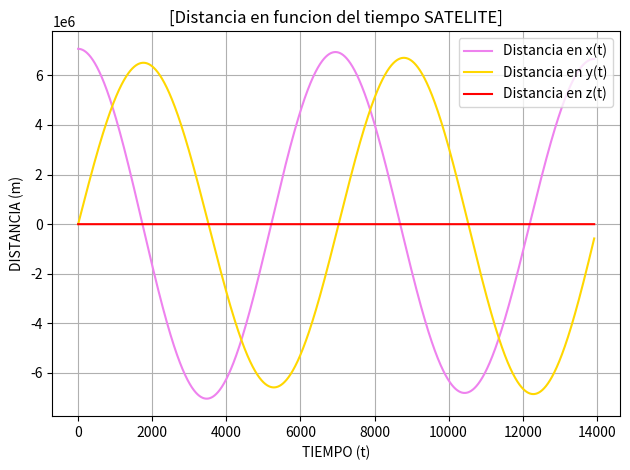

This chart was generated by the following Python code:
import numpy as np
from numpy import sin,cos

from scipy.integrate import odeint
from matplotlib import pyplot as plt

#CONDICIONES INICIALES

y=0

z=0

Vx=0 

Vz=0

#constante gravitacional
G=6.674e-11

#masa de la tierra
Mt=5e24

#distancia del satelite a la tierra
r=7071000

x=r

#velocidad angular del satelite
Ω=7.27440e-5

#velocidad inicial en el eje y
Vy=5800

t = np.linspace(0,13930,10000)

def satelite(z,t):
    R=np.array([[cos(Ω*t),-sin(Ω*t),0],[sin(Ω*t),cos(Ω*t), 0],[0., 0., 1]])

    dR_dt=np.array([[-sin(Ω*t),-cos(Ω*t),0],
                    [cos(Ω*t),-sin(Ω*t), 0],
                    [0., 0., 0.]])*Ω

    dR2_dt2=np.array([[-cos(Ω*t),sin(Ω*t), 0],[-sin(Ω*t),-cos(Ω*t),0],[0., 0., 0]])*Ω**2
    
    zp = np.zeros(6)
    zp[0:3] = z[3:6]
    z2p=(-G*Mt/(r**3))*z[0:3]-R.T@(dR2_dt2@z[0:3]+2*dR_dt@z[3:6])
    zp[3:6] = z2p
    return zp

z0 = np.array([x, y, z, Vx, Vy, Vz ])

sol = odeint(satelite, z0, t)


x = sol[:,0]
y = sol[:,1]
z = sol[:,2]

plt.figure(1)


plt.plot(t, x, label = "Distancia en x(t)", color = "violet")

plt.plot(t ,y, label = "Distancia en y(t)", color = "gold")

plt.plot(t ,z, label = "Distancia en z(t)", color = "red")

plt.ylabel("DISTANCIA (m)")
plt.xlabel("TIEMPO (t)")
plt.title("[Distancia en funcion del tiempo SATELITE]") 
plt.grid(True)

plt.tight_layout()
plt.legend()

plt.savefig("Distancia en funcion del tiempo SATELITE.png",dpi=500)





